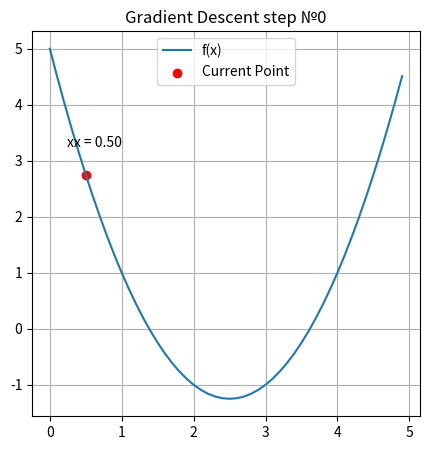

Write the Python code that produced this figure. (Note: this script raises an exception after producing the figure.)
import time
import numpy as np
import matplotlib.pyplot as plt


def f(x):
    return x*x - 5*x + 5


def df(x):
    return 2*x - 5


N = 20
xx = 0
lmd = 0.1

x_plt = np.arange(0, 5.0, 0.1)
f_plt = [f(x) for x in x_plt]

for i in range(N + 1):
    xx = xx - lmd * df(xx)

    fig, ax = plt.subplots(figsize=(5, 5))
    ax.grid(True)
    ax.plot(x_plt, f_plt, label='f(x)')
    ax.set_title(" ".join(["Gradient Descent", f"step №{i}"]))

    if i == N:
        ax.scatter(xx, f(xx), c='blue', label='Converged Point')
    else:
        ax.scatter(xx, f(xx), c='red', label='Current Point')

    ax.text(xx+0.5, f(xx)+0.5, f'xx = {xx:.2f}', fontsize=10, ha='right')

    ax.legend()
    plt.show()

    time.sleep(0.2)
    display.clear_output(wait=True)
